Dataset: raw (GitHub, nurkal022/bottleDetect). Classes: cork mismatch, good bottle, label missing, shape mismatch.

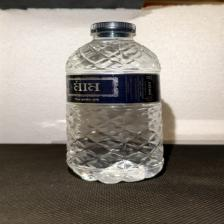
Label: good bottle

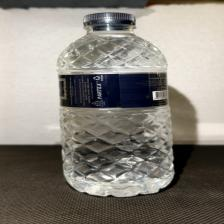
Label: good bottle

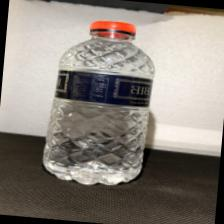
Label: cork mismatch

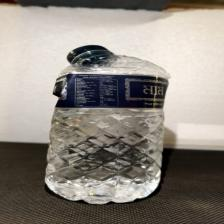
Label: shape mismatch

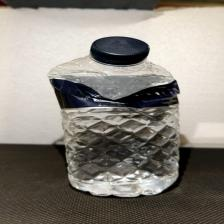
Label: shape mismatch

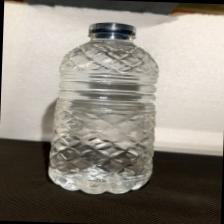
Label: label missing
